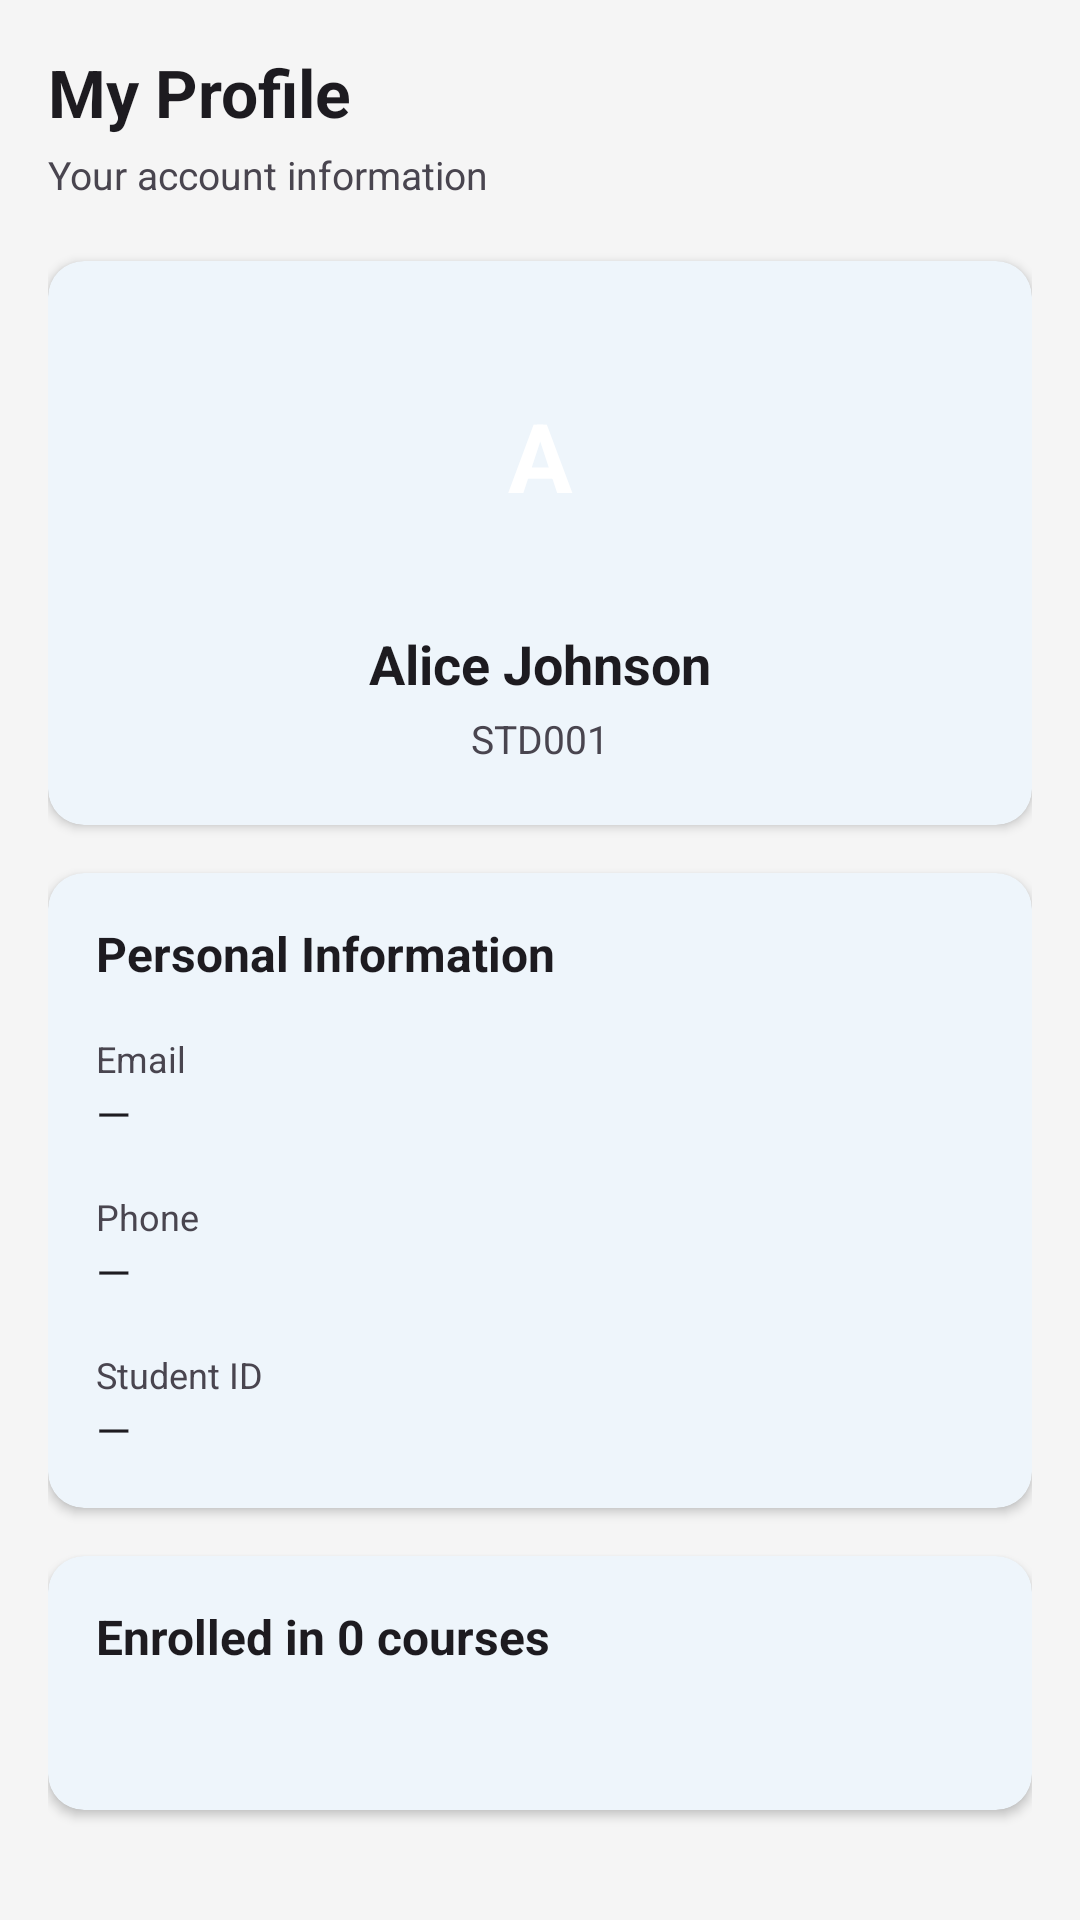

Here is an Android app screen rendered from its layout file. Give the layout XML and the strings, colors and styles it references.
<!-- AndroidManifest.xml: application theme Theme.Sers -->
<!-- res/layout/fragment_student_profile.xml -->
<?xml version="1.0" encoding="utf-8"?>
<ScrollView xmlns:android="http://schemas.android.com/apk/res/android"
    xmlns:app="http://schemas.android.com/apk/res-auto"
    android:layout_width="match_parent"
    android:layout_height="match_parent"
    android:background="?android:colorBackground">

    <LinearLayout
        android:layout_width="match_parent"
        android:layout_height="wrap_content"
        android:orientation="vertical"
        android:padding="16dp">

        <TextView
            android:layout_width="wrap_content"
            android:layout_height="wrap_content"
            android:text="My Profile"
            android:textSize="22sp"
            android:textStyle="bold"
            android:textColor="?android:textColorPrimary"
            android:layout_marginBottom="4dp"/>

        <TextView
            android:layout_width="wrap_content"
            android:layout_height="wrap_content"
            android:text="Your account information"
            android:textSize="13sp"
            android:textColor="?android:textColorSecondary"
            android:layout_marginBottom="20dp"/>

        
        <com.google.android.material.card.MaterialCardView
            android:layout_width="match_parent"
            android:layout_height="wrap_content"
            android:layout_marginBottom="16dp"
            app:cardCornerRadius="12dp"
            app:cardElevation="2dp"
            app:strokeWidth="0dp">

            <LinearLayout
                android:layout_width="match_parent"
                android:layout_height="wrap_content"
                android:orientation="vertical"
                android:padding="20dp"
                android:gravity="center">

                <FrameLayout
                    android:layout_width="90dp"
                    android:layout_height="90dp"
                    android:layout_marginBottom="12dp">

                    <ImageView
                        android:id="@+id/ivProfilePicture"
                        android:layout_width="90dp"
                        android:layout_height="90dp"
                        android:scaleType="centerCrop"
                        android:background="@drawable/circle_avatar"/>

                    <TextView
                        android:id="@+id/tvAvatar"
                        android:layout_width="90dp"
                        android:layout_height="90dp"
                        android:gravity="center"
                        android:text="A"
                        android:textColor="#FFFFFF"
                        android:textSize="32sp"
                        android:textStyle="bold"
                        android:background="@drawable/circle_avatar"/>

                </FrameLayout>

                <TextView
                    android:id="@+id/tvName"
                    android:layout_width="wrap_content"
                    android:layout_height="wrap_content"
                    android:text="Alice Johnson"
                    android:textSize="18sp"
                    android:textStyle="bold"
                    android:textColor="?android:textColorPrimary"
                    android:layout_marginBottom="4dp"/>

                <TextView
                    android:id="@+id/tvStudentId"
                    android:layout_width="wrap_content"
                    android:layout_height="wrap_content"
                    android:text="STD001"
                    android:textSize="13sp"
                    android:textColor="?android:textColorSecondary"/>

            </LinearLayout>
        </com.google.android.material.card.MaterialCardView>

        
        <com.google.android.material.card.MaterialCardView
            android:layout_width="match_parent"
            android:layout_height="wrap_content"
            android:layout_marginBottom="16dp"
            app:cardCornerRadius="12dp"
            app:cardElevation="2dp"
            app:strokeWidth="0dp">

            <LinearLayout
                android:layout_width="match_parent"
                android:layout_height="wrap_content"
                android:orientation="vertical"
                android:padding="16dp">

                <TextView
                    android:layout_width="wrap_content"
                    android:layout_height="wrap_content"
                    android:text="Personal Information"
                    android:textSize="16sp"
                    android:textStyle="bold"
                    android:textColor="?android:textColorPrimary"
                    android:layout_marginBottom="16dp"/>

                <TextView
                    android:layout_width="wrap_content"
                    android:layout_height="wrap_content"
                    android:text="Email"
                    android:textSize="12sp"
                    android:textColor="?android:textColorSecondary"/>
                <TextView
                    android:id="@+id/tvEmail"
                    android:layout_width="wrap_content"
                    android:layout_height="wrap_content"
                    android:text="—"
                    android:textSize="15sp"
                    android:textColor="?android:textColorPrimary"
                    android:layout_marginBottom="16dp"/>

                <TextView
                    android:layout_width="wrap_content"
                    android:layout_height="wrap_content"
                    android:text="Phone"
                    android:textSize="12sp"
                    android:textColor="?android:textColorSecondary"/>
                <TextView
                    android:id="@+id/tvPhone"
                    android:layout_width="wrap_content"
                    android:layout_height="wrap_content"
                    android:text="—"
                    android:textSize="15sp"
                    android:textColor="?android:textColorPrimary"
                    android:layout_marginBottom="16dp"/>

                <TextView
                    android:layout_width="wrap_content"
                    android:layout_height="wrap_content"
                    android:text="Student ID"
                    android:textSize="12sp"
                    android:textColor="?android:textColorSecondary"/>
                <TextView
                    android:id="@+id/tvStudentIdInfo"
                    android:layout_width="wrap_content"
                    android:layout_height="wrap_content"
                    android:text="—"
                    android:textSize="15sp"
                    android:textColor="?android:textColorPrimary"/>

            </LinearLayout>
        </com.google.android.material.card.MaterialCardView>

        
        <com.google.android.material.card.MaterialCardView
            android:layout_width="match_parent"
            android:layout_height="wrap_content"
            android:layout_marginBottom="16dp"
            app:cardCornerRadius="12dp"
            app:cardElevation="2dp"
            app:strokeWidth="0dp">

            <LinearLayout
                android:layout_width="match_parent"
                android:layout_height="wrap_content"
                android:orientation="vertical"
                android:padding="16dp">

                <TextView
                    android:id="@+id/tvCourseHeader"
                    android:layout_width="wrap_content"
                    android:layout_height="wrap_content"
                    android:text="Enrolled in 0 courses"
                    android:textSize="16sp"
                    android:textStyle="bold"
                    android:textColor="?android:textColorPrimary"
                    android:layout_marginBottom="12dp"/>

                <TextView
                    android:id="@+id/tvCourseList"
                    android:layout_width="match_parent"
                    android:layout_height="wrap_content"
                    android:textSize="14sp"
                    android:textColor="?android:textColorPrimary"
                    android:lineSpacingExtra="6dp"/>

            </LinearLayout>
        </com.google.android.material.card.MaterialCardView>

    </LinearLayout>
</ScrollView>
<!-- resources referenced by this layout -->
<resources>
  <style name="Theme.Sers" parent="Base.Theme.Sers" />
  <style name="Base.Theme.Sers" parent="Theme.Material3.DayNight.NoActionBar">
          <item name="colorPrimary">#1976D2</item>
          <item name="colorPrimaryVariant">#1565C0</item>
          <item name="colorOnPrimary">#FFFFFF</item>
          <item name="colorSecondary">#43A047</item>
          <item name="colorOnSecondary">#FFFFFF</item>
          <item name="android:colorBackground">#F5F5F5</item>
          <item name="colorSurface">#FFFFFF</item>
          <item name="colorError">#B00020</item>
      </style>
</resources>
